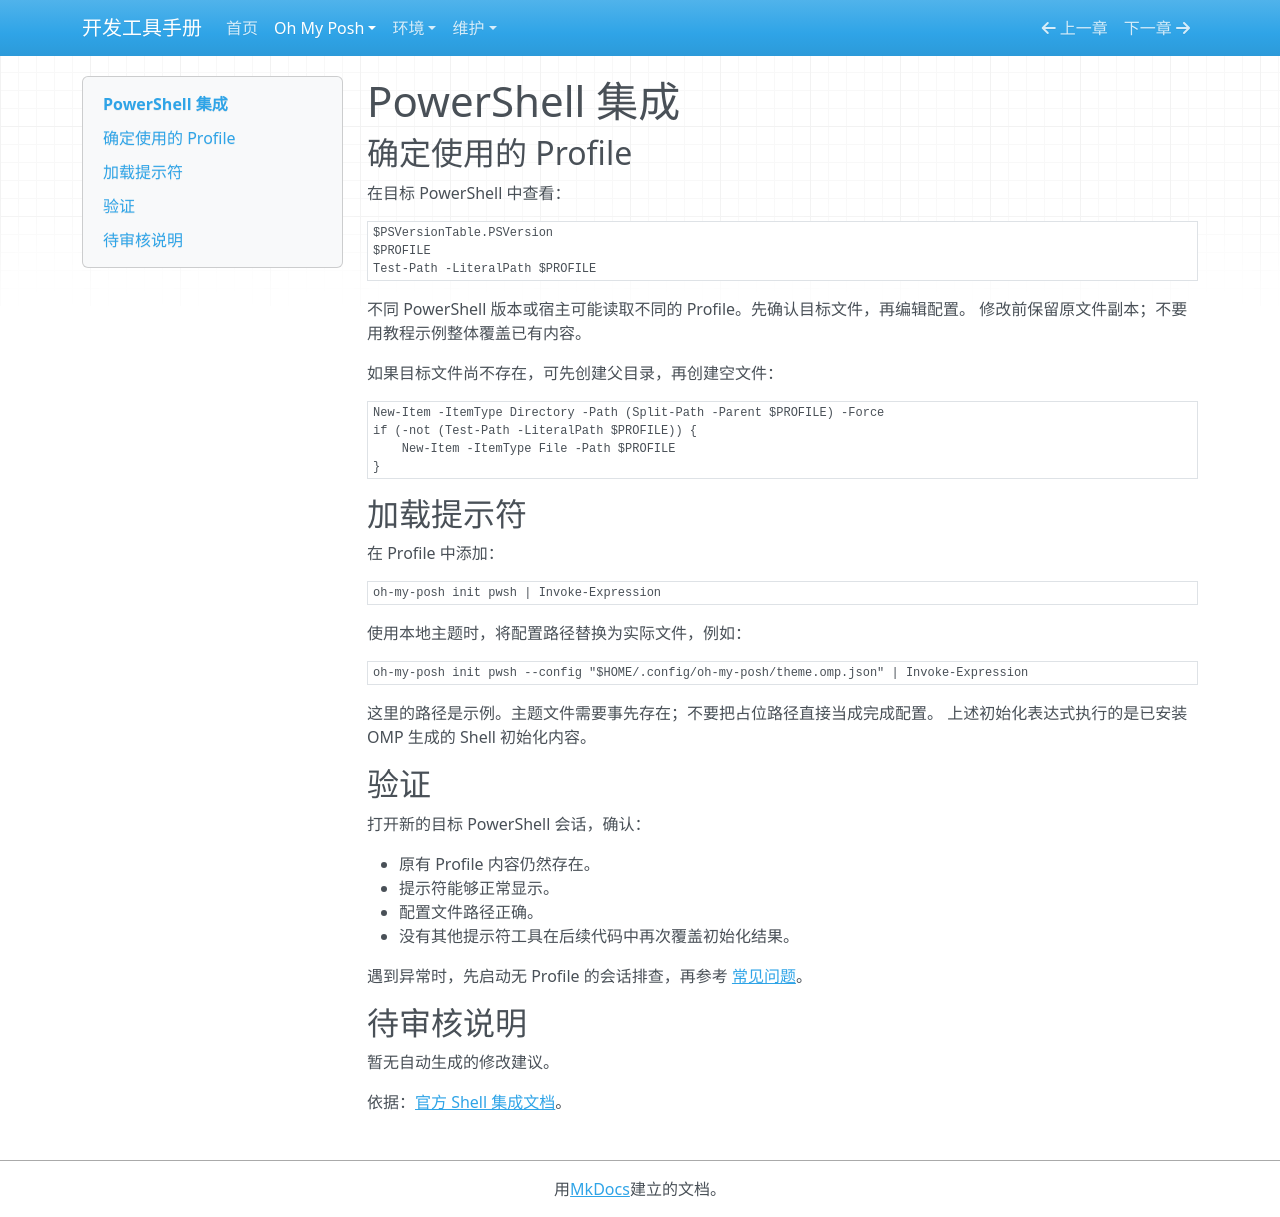

repository: with-fair-wind/dev-handbook · page: tools/oh-my-posh/powershell/index.html · generator: mkdocs

---
title: "OMP 与 PowerShell 集成"
sources_checked_at: null
content_reviewed_at: null
tested_versions: []
tested_environment: null
pending_changes: []
---

# PowerShell 集成

## 确定使用的 Profile

在目标 PowerShell 中查看：

```powershell
$PSVersionTable.PSVersion
$PROFILE
Test-Path -LiteralPath $PROFILE
```

不同 PowerShell 版本或宿主可能读取不同的 Profile。先确认目标文件，再编辑配置。
修改前保留原文件副本；不要用教程示例整体覆盖已有内容。

如果目标文件尚不存在，可先创建父目录，再创建空文件：

```powershell
New-Item -ItemType Directory -Path (Split-Path -Parent $PROFILE) -Force
if (-not (Test-Path -LiteralPath $PROFILE)) {
    New-Item -ItemType File -Path $PROFILE
}
```

## 加载提示符

在 Profile 中添加：

```powershell
oh-my-posh init pwsh | Invoke-Expression
```

使用本地主题时，将配置路径替换为实际文件，例如：

```powershell
oh-my-posh init pwsh --config "$HOME/.config/oh-my-posh/theme.omp.json" | Invoke-Expression
```

这里的路径是示例。主题文件需要事先存在；不要把占位路径直接当成完成配置。
上述初始化表达式执行的是已安装 OMP 生成的 Shell 初始化内容。

## 验证

打开新的目标 PowerShell 会话，确认：

- 原有 Profile 内容仍然存在。
- 提示符能够正常显示。
- 配置文件路径正确。
- 没有其他提示符工具在后续代码中再次覆盖初始化结果。

遇到异常时，先启动无 Profile 的会话排查，再参考 [常见问题](troubleshooting.md)。

## 待审核说明

<!-- AUTO:BEGIN review-notes -->
暂无自动生成的修改建议。
<!-- AUTO:END review-notes -->

依据：[官方 Shell 集成文档](https://ohmyposh.dev/docs/installation/prompt)。
